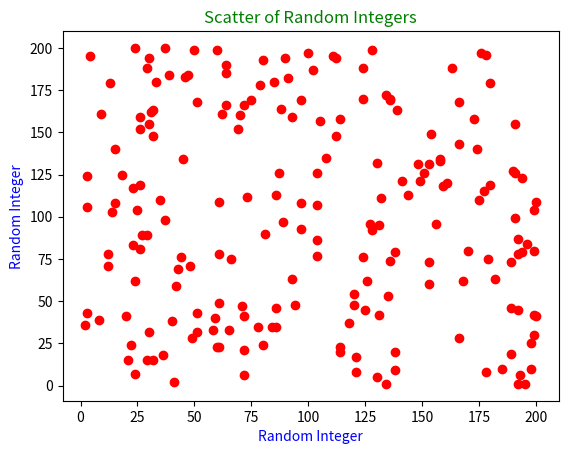

The matplotlib source for this figure:
# Rui Ji
# ITP 449
# HW4
# Q1

import numpy as np
import matplotlib.pyplot as plt

rand_int_x = np.random.randint(1, 201, size=200)  # to generate 1-200 integer we have to use randint
rand_int_y = np.random.randint(1, 201, size=200)  # random.rand will only generate uniform distribution between 0-1

plt.scatter(rand_int_x, rand_int_y, color='red')

plt.xlabel('Random Integer', color='blue')
plt.ylabel('Random Integer', color='blue')
plt.title('Scatter of Random Integers', color='green')

plt.show()
